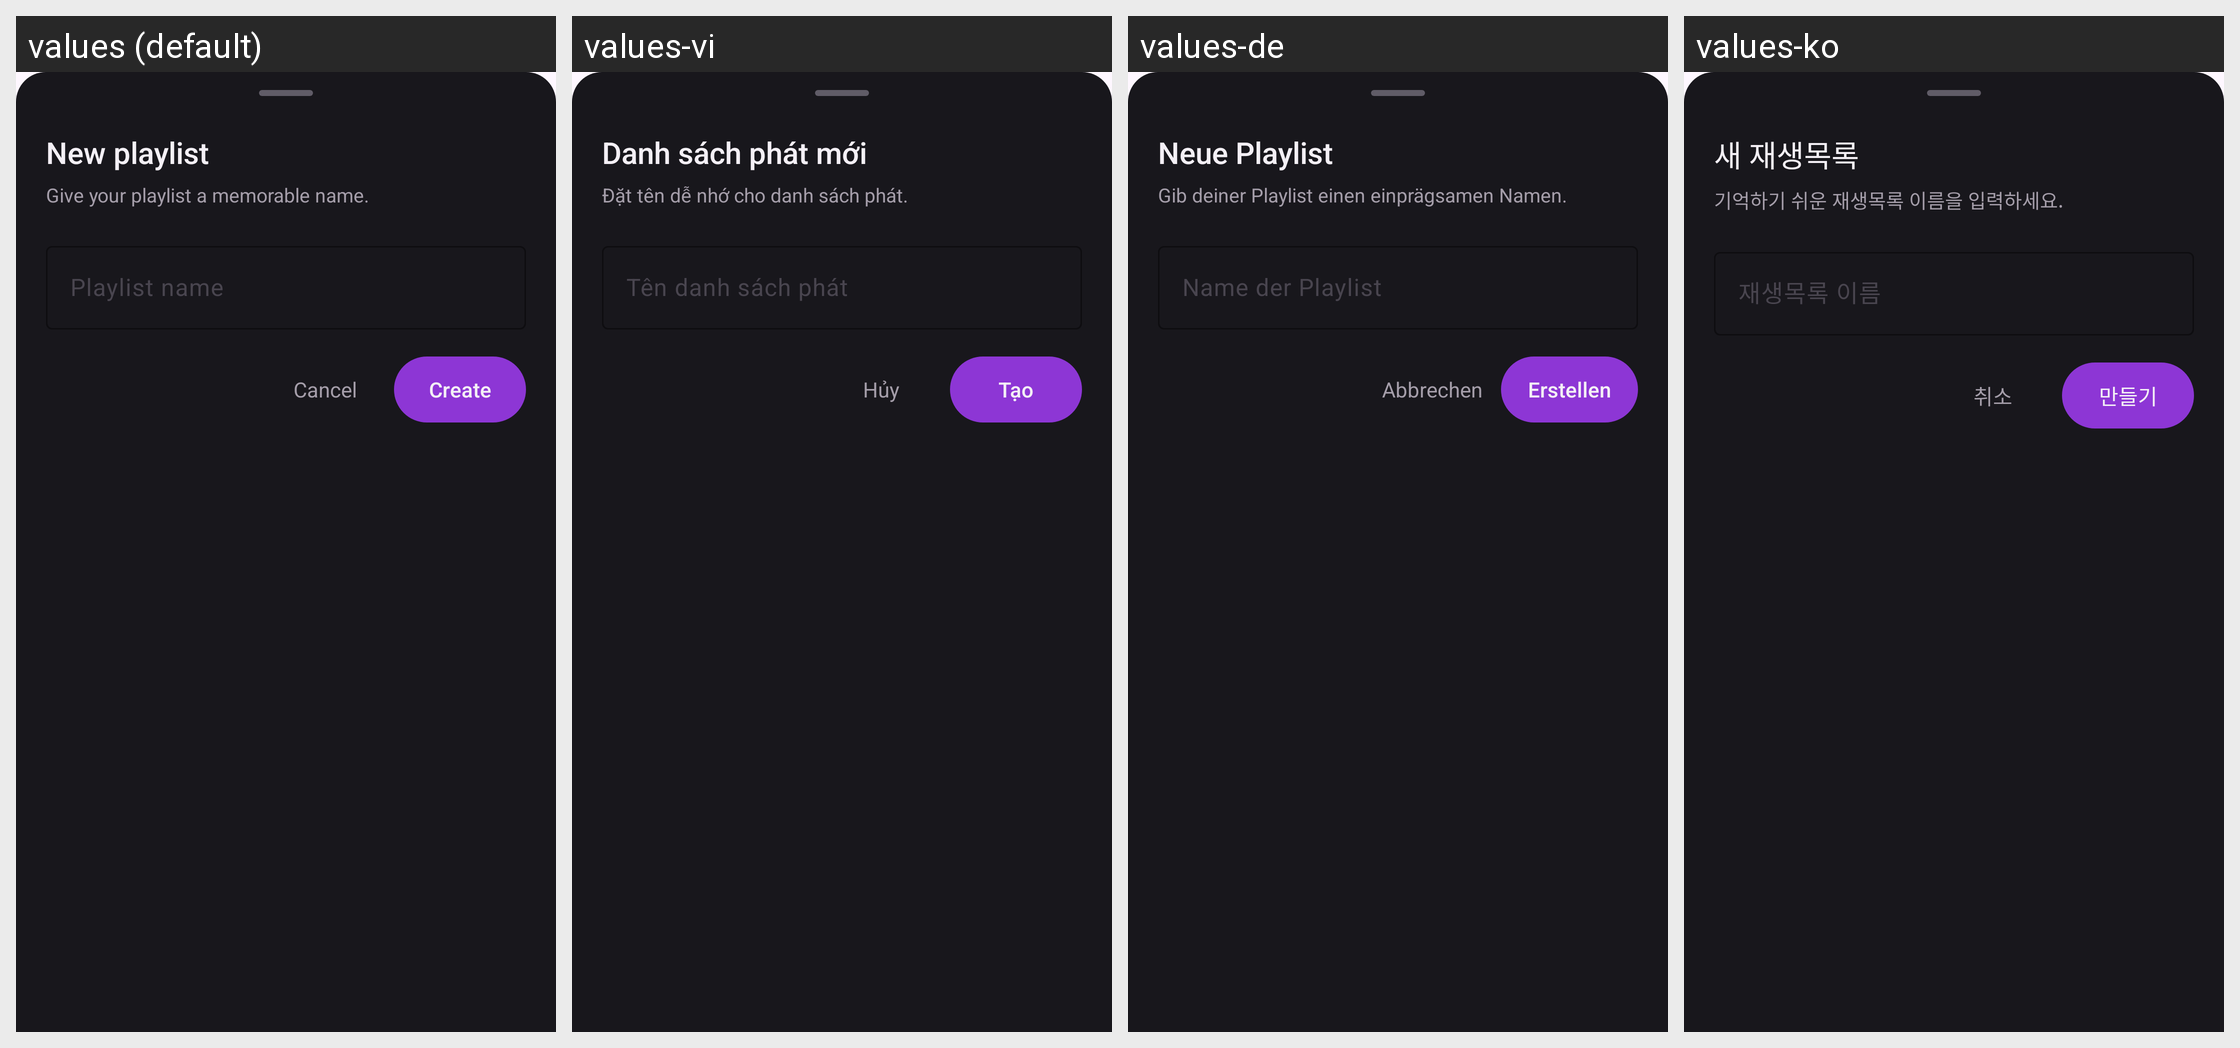

Locale-by-locale string values for the Android screen shown in this grid:
Android screen res/layout/dialog_create_playlist.xml rendered under 4 locales, left to right: values (default), values-vi, values-de, values-ko. Device: Nexus 5 (rendered at 1080×1920; each locale shown at half size, 540×960, under a caption strip naming it); theme Theme.LCB_Template.
Other locales in the repository, not shown: values-es, values-fr, values-in, values-ja, values-ms, values-zh-rCN.
Strings drawn on this screen, with the default value and each locale's value (text and hints the layout hard-codes, and strings that could not be matched under every locale, appear in the picture but are not listed):

playlist_create_title
  values: New playlist
  values-vi: Danh sách phát mới
  values-de: Neue Playlist
  values-ko: 새 재생목록

playlist_create_subtitle
  values: Give your playlist a memorable name.
  values-vi: Đặt tên dễ nhớ cho danh sách phát.
  values-de: Gib deiner Playlist einen einprägsamen Namen.
  values-ko: 기억하기 쉬운 재생목록 이름을 입력하세요.

playlist_name_hint
  values: Playlist name
  values-vi: Tên danh sách phát
  values-de: Name der Playlist
  values-ko: 재생목록 이름

playlist_cancel
  values: Cancel
  values-vi: Hủy
  values-de: Abbrechen
  values-ko: 취소

playlist_create
  values: Create
  values-vi: Tạo
  values-de: Erstellen
  values-ko: 만들기
